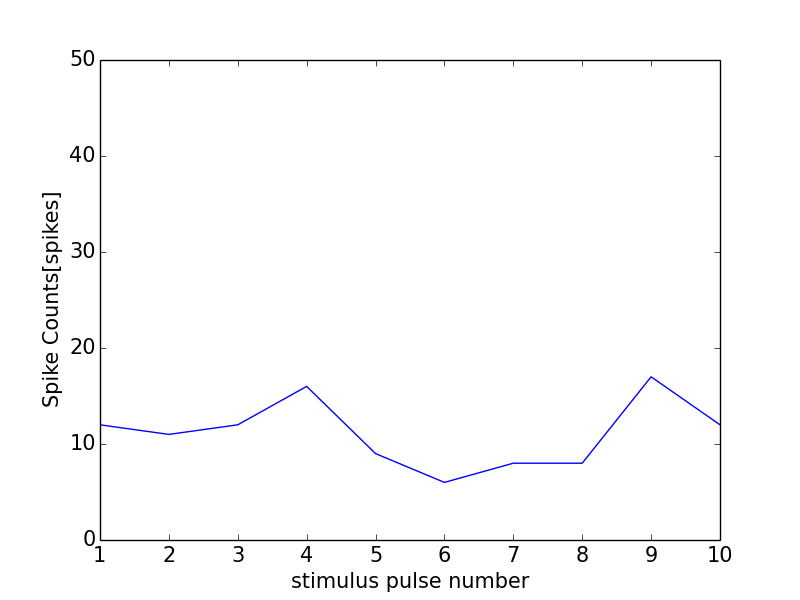

The data file committed next to this chart (first rows):
0, 0.0
0, 0
1, 12
2, 11
3, 12
4, 16
5, 9
6, 6
7, 8
8, 8
9, 17
10, 12
11, 1
